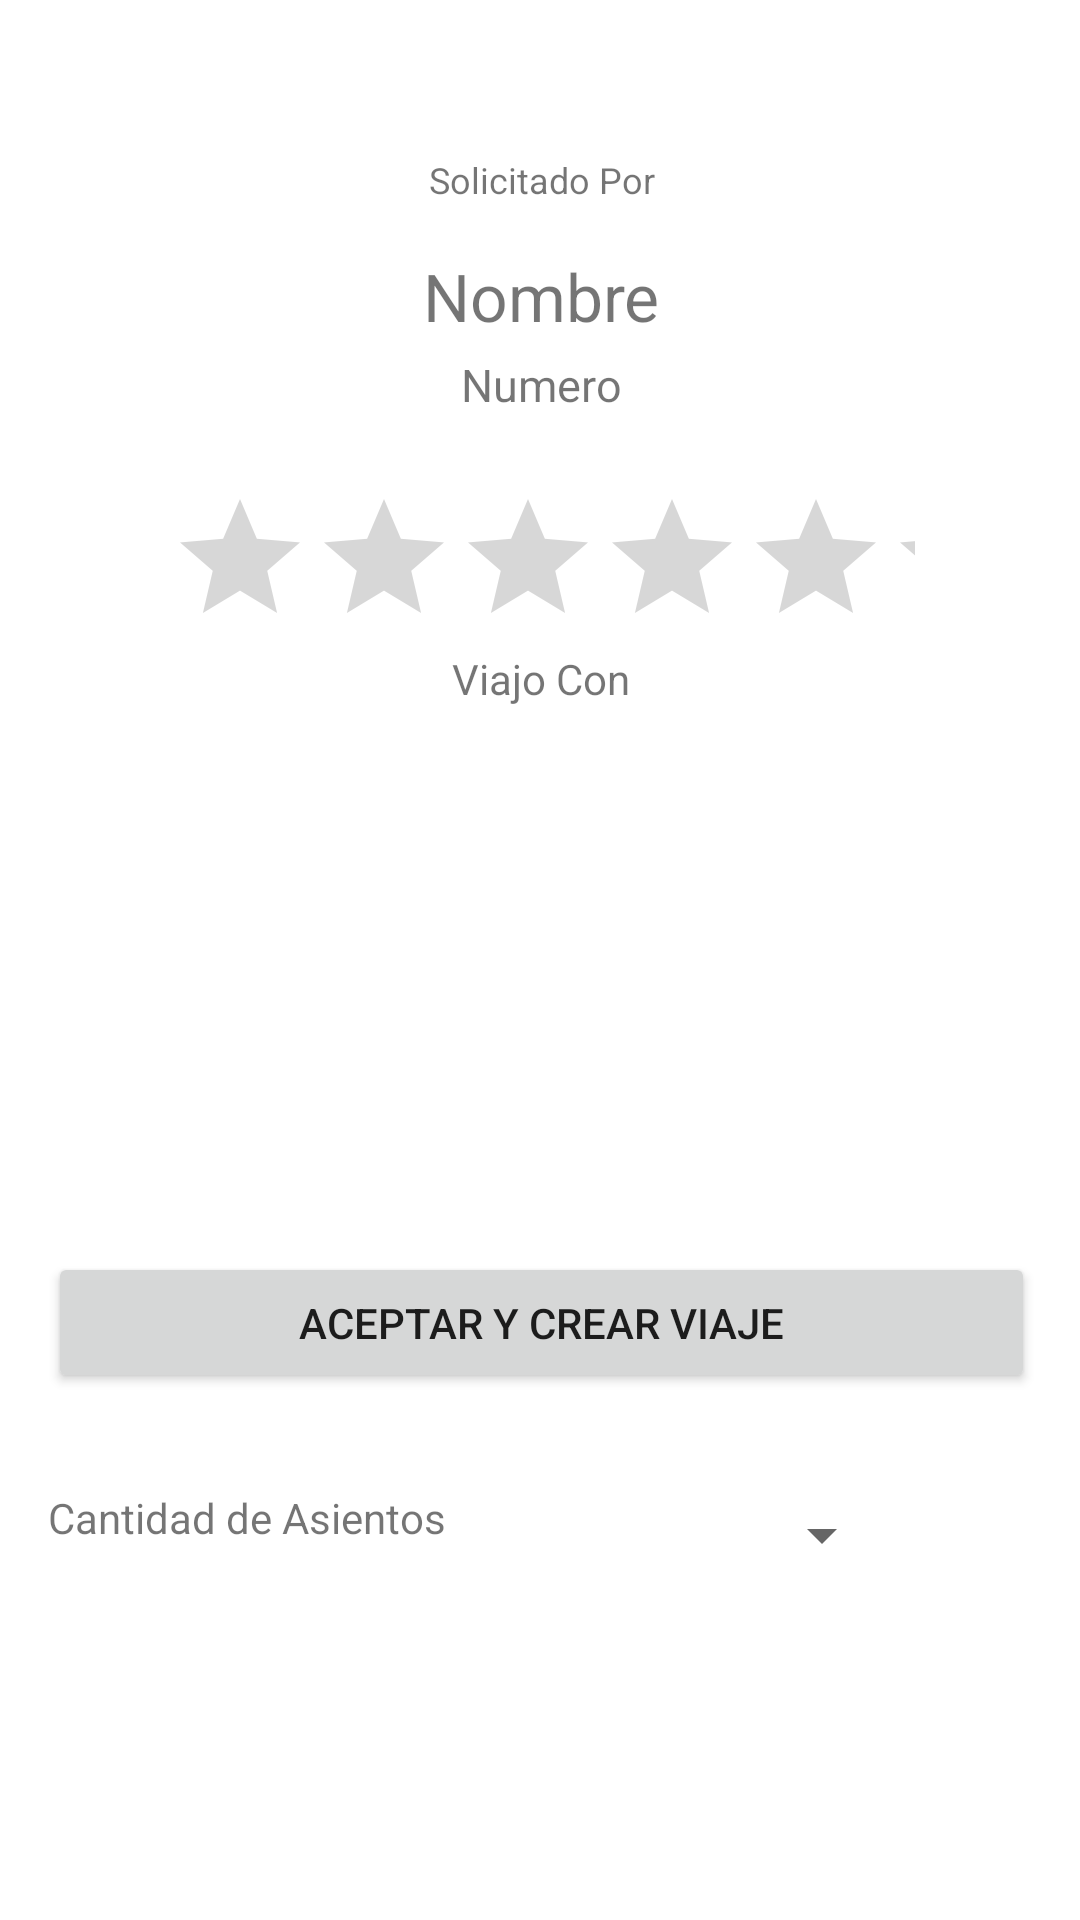

Android layout source for this screen:
<!-- AndroidManifest.xml: application theme Theme.Carpooling -->
<!-- res/layout/activity_ver_busqueda.xml -->
<?xml version="1.0" encoding="utf-8"?>
<androidx.constraintlayout.widget.ConstraintLayout xmlns:android="http://schemas.android.com/apk/res/android"
    xmlns:app="http://schemas.android.com/apk/res-auto"
    xmlns:tools="http://schemas.android.com/tools"
    android:layout_width="match_parent"
    android:layout_height="match_parent"
    tools:context=".Ver_Busqueda">

    <ScrollView
        android:id="@+id/Scrollview7"
        android:layout_width="409dp"
        android:layout_height="729dp"
        app:layout_constraintEnd_toEndOf="parent"
        app:layout_constraintStart_toStartOf="parent"
        app:layout_constraintTop_toTopOf="parent">

        <androidx.constraintlayout.widget.ConstraintLayout
            android:layout_width="match_parent"
            android:layout_height="wrap_content">

            <Spinner
                android:id="@+id/spinnerVerbusqueda"
                android:layout_width="81dp"
                android:layout_height="31dp"
                android:layout_marginStart="52dp"
                android:layout_marginTop="32dp"
                app:layout_constraintStart_toEndOf="@+id/textView25"
                app:layout_constraintTop_toBottomOf="@+id/BtnVerBusqAcept" />

            <TextView
                android:id="@+id/textView25"
                android:layout_width="149dp"
                android:layout_height="28dp"
                android:layout_marginStart="40dp"
                android:layout_marginTop="32dp"
                android:text="Cantidad de Asientos"
                app:layout_constraintStart_toStartOf="parent"
                app:layout_constraintTop_toBottomOf="@+id/BtnVerBusqAcept" />

            <Button
                android:id="@+id/BtnVerBusqAcept"
                android:layout_width="0dp"
                android:layout_height="47dp"
                android:layout_marginStart="40dp"
                android:layout_marginTop="16dp"
                android:layout_marginEnd="40dp"
                android:text="Aceptar y Crear viaje"
                app:layout_constraintEnd_toEndOf="parent"
                app:layout_constraintStart_toStartOf="parent"
                app:layout_constraintTop_toBottomOf="@+id/GrVerBusqueda" />

            <TextView
                android:id="@+id/TxtViajoVerBusq"
                android:layout_width="0dp"
                android:layout_height="20dp"
                android:layout_marginStart="80dp"
                android:layout_marginTop="8dp"
                android:layout_marginEnd="80dp"
                android:gravity="center"
                android:text="Viajo Con"
                app:layout_constraintEnd_toEndOf="parent"
                app:layout_constraintStart_toStartOf="parent"
                app:layout_constraintTop_toBottomOf="@+id/RatBarVer_Busq" />

            <RatingBar
                android:id="@+id/RatBarVer_Busq"
                android:layout_width="0dp"
                android:layout_height="46dp"
                android:layout_marginStart="80dp"
                android:layout_marginTop="24dp"
                android:layout_marginEnd="80dp"
                android:numStars="5"
                app:layout_constraintEnd_toEndOf="parent"
                app:layout_constraintHorizontal_bias="0.0"
                app:layout_constraintStart_toStartOf="parent"
                app:layout_constraintTop_toBottomOf="@+id/TxtCelVerBusque" />

            <TextView
                android:id="@+id/TxtCelVerBusque"
                android:layout_width="0dp"
                android:layout_height="wrap_content"
                android:layout_marginStart="80dp"
                android:layout_marginTop="8dp"
                android:layout_marginEnd="80dp"
                android:gravity="center"
                android:text="Numero"
                android:textSize="15dp"
                app:layout_constraintEnd_toEndOf="parent"
                app:layout_constraintStart_toStartOf="parent"
                app:layout_constraintTop_toBottomOf="@+id/TxtNombreVerBusq" />

            <TextView
                android:id="@+id/TxtNombreVerBusq"
                android:layout_width="0dp"
                android:layout_height="26dp"
                android:layout_marginStart="40dp"
                android:layout_marginTop="12dp"
                android:layout_marginEnd="40dp"
                android:gravity="center"
                android:text="Nombre"
                android:textSize="22dp"
                app:layout_constraintEnd_toEndOf="parent"
                app:layout_constraintStart_toStartOf="parent"
                app:layout_constraintTop_toBottomOf="@+id/textView19" />

            <TextView
                android:id="@+id/textView19"
                android:layout_width="0dp"
                android:layout_height="24dp"
                android:layout_marginStart="80dp"
                android:layout_marginTop="48dp"
                android:layout_marginEnd="80dp"
                android:gravity="center"
                android:text="Solicitado Por"
                android:textSize="12dp"
                app:layout_constraintEnd_toEndOf="parent"
                app:layout_constraintStart_toStartOf="parent"
                app:layout_constraintTop_toTopOf="parent" />

            <GridView
                android:id="@+id/GrVerBusqueda"
                android:layout_width="0dp"
                android:layout_height="140dp"
                android:layout_marginStart="12dp"
                android:layout_marginTop="25dp"
                android:layout_marginEnd="12dp"
                app:layout_constraintEnd_toEndOf="parent"
                app:layout_constraintStart_toStartOf="parent"
                app:layout_constraintTop_toBottomOf="@+id/TxtViajoVerBusq" />
        </androidx.constraintlayout.widget.ConstraintLayout>
    </ScrollView>
</androidx.constraintlayout.widget.ConstraintLayout>
<!-- resources referenced by this layout -->
<resources>
  <style name="Theme.Carpooling" parent="Theme.MaterialComponents.DayNight.NoActionBar">
          
          <item name="colorPrimary">@color/custom3</item>
          <item name="colorPrimaryVariant">@color/custom2</item>
          <item name="colorOnPrimary">@color/custom2</item>
          
          <item name="colorSecondary">@color/custom2</item>
          <item name="colorSecondaryVariant">@color/custom2</item>
          <item name="colorOnSecondary">@color/white</item>
          
          <item name="android:statusBarColor" tools:targetApi="l">?attr/colorPrimaryVariant</item>
          
      </style>
  <color name="custom3">#9c8ade</color>
  <color name="custom2">#2c2a4a</color>
  <color name="white">#FFFFFFFF</color>
</resources>
